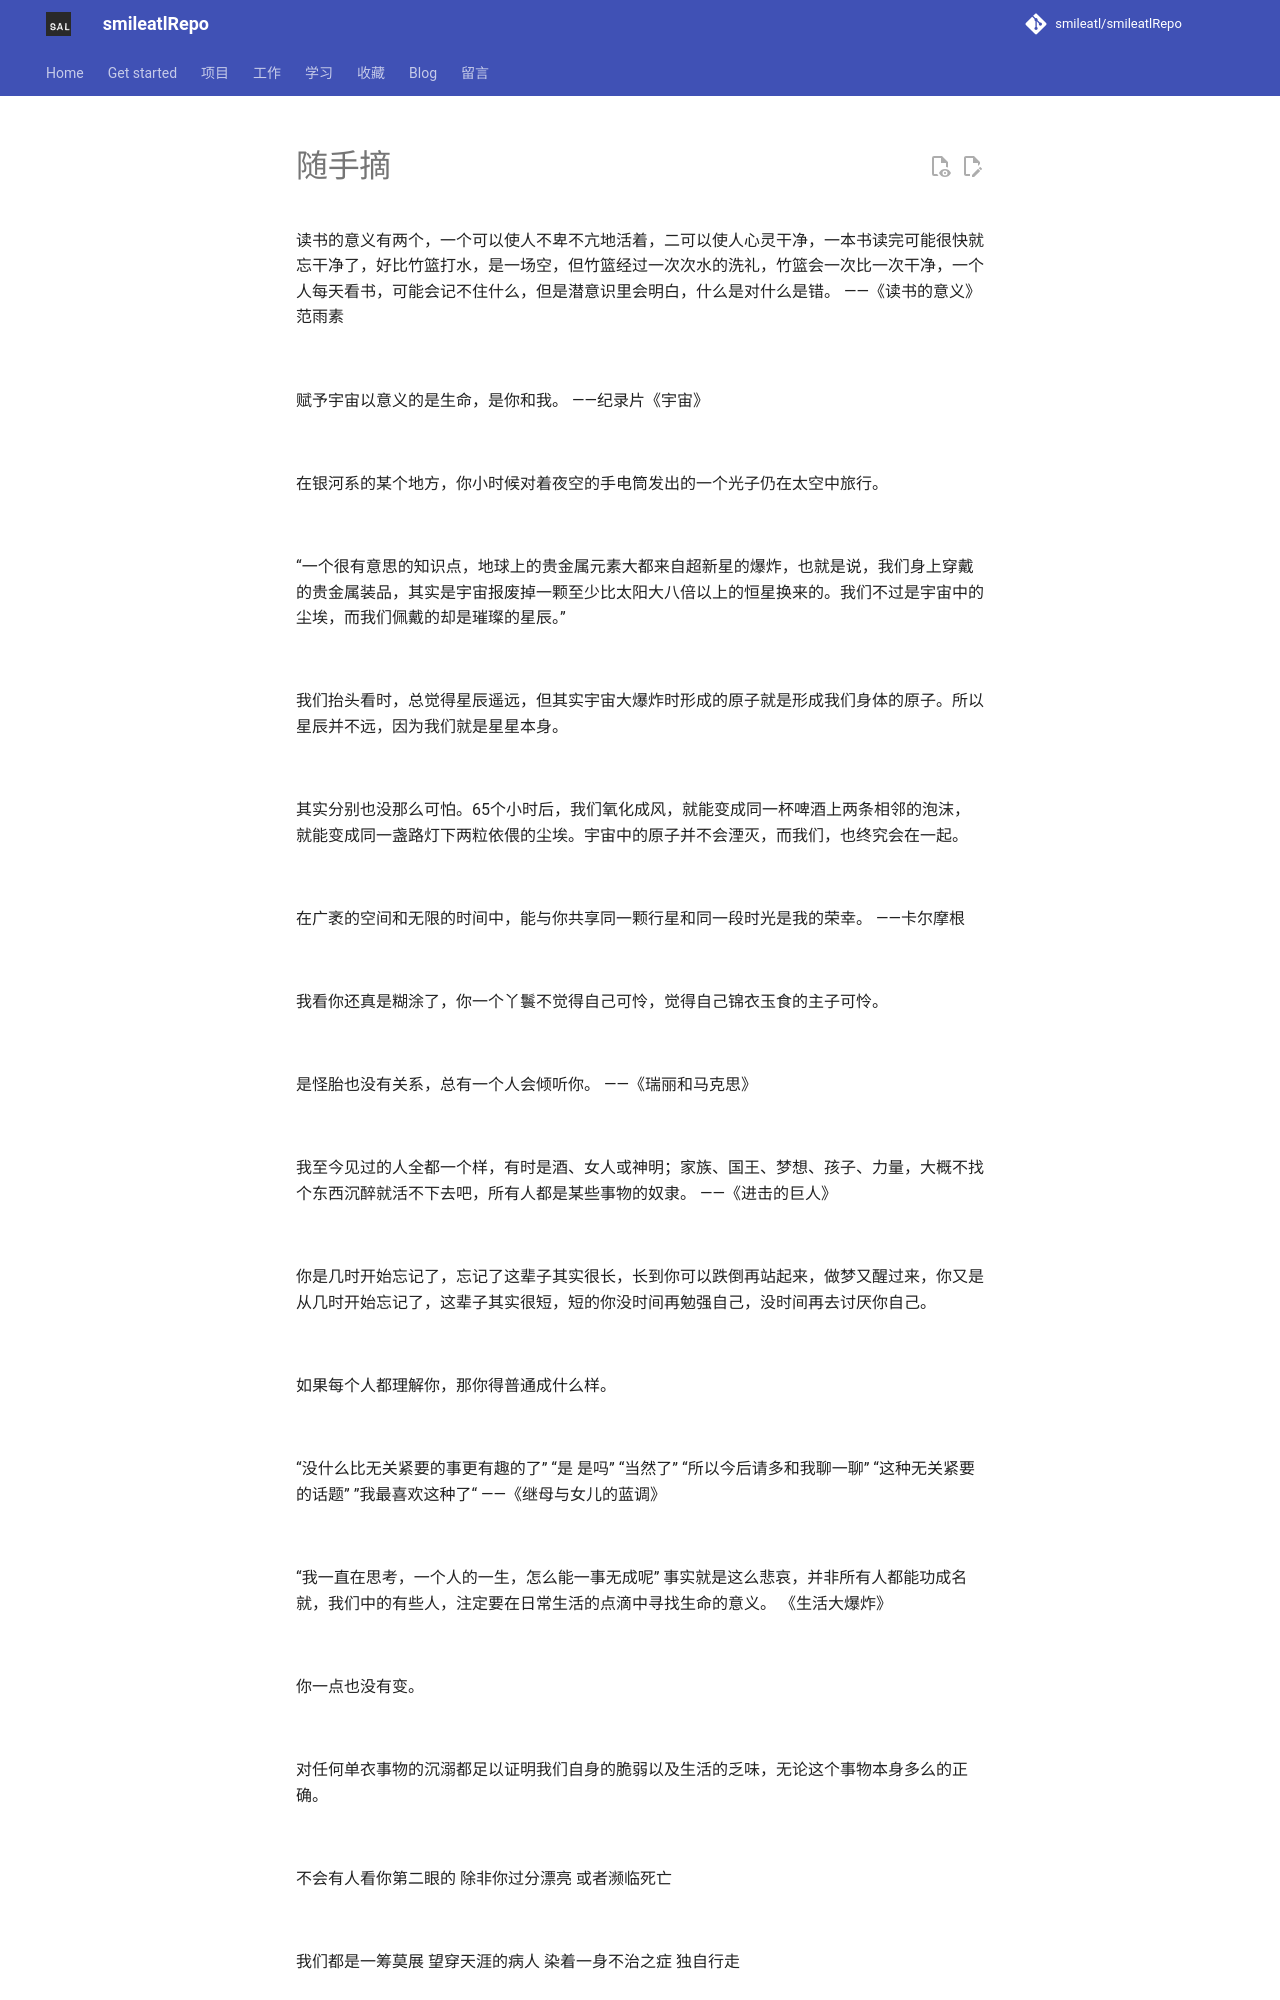

repository: smileatl/smileatlRepo · page: 学习/阅读/随手摘/index.html · generator: mkdocs


# 随手摘

读书的意义有两个，一个可以使人不卑不亢地活着，二可以使人心灵干净，一本书读完可能很快就忘干净了，好比竹篮打水，是一场空，但竹篮经过一次次水的洗礼，竹篮会一次比一次干净，一个人每天看书，可能会记不住什么，但是潜意识里会明白，什么是对什么是错。		——《读书的意义》范雨素	

<br/>

赋予宇宙以意义的是生命，是你和我。		——纪录片《宇宙》

<br/>

在银河系的某个地方，你小时候对着夜空的手电筒发出的一个光子仍在太空中旅行。

<br/>

“一个很有意思的知识点，地球上的贵金属元素大都来自超新星的爆炸，也就是说，我们身上穿戴的贵金属装品，其实是宇宙报废掉一颗至少比太阳大八倍以上的恒星换来的。我们不过是宇宙中的尘埃，而我们佩戴的却是璀璨的星辰。”		

<br/>

我们抬头看时，总觉得星辰遥远，但其实宇宙大爆炸时形成的原子就是形成我们身体的原子。所以星辰并不远，因为我们就是星星本身。

<br/>

其实分别也没那么可怕。65个小时后，我们氧化成风，就能变成同一杯啤酒上两条相邻的泡沫，就能变成同一盏路灯下两粒依偎的尘埃。宇宙中的原子并不会湮灭，而我们，也终究会在一起。

<br/>

在广袤的空间和无限的时间中，能与你共享同一颗行星和同一段时光是我的荣幸。		——卡尔摩根

<br/>

我看你还真是糊涂了，你一个丫鬟不觉得自己可怜，觉得自己锦衣玉食的主子可怜。

<br/>

是怪胎也没有关系，总有一个人会倾听你。		——《瑞丽和马克思》

<br/>

我至今见过的人全都一个样，有时是酒、女人或神明；家族、国王、梦想、孩子、力量，大概不找个东西沉醉就活不下去吧，所有人都是某些事物的奴隶。		——《进击的巨人》

<br/>

你是几时开始忘记了，忘记了这辈子其实很长，长到你可以跌倒再站起来，做梦又醒过来，你又是从几时开始忘记了，这辈子其实很短，短的你没时间再勉强自己，没时间再去讨厌你自己。

<br/>

如果每个人都理解你，那你得普通成什么样。

<br/>

“没什么比无关紧要的事更有趣的了”
“是 是吗”
“当然了”
“所以今后请多和我聊一聊”
“这种无关紧要的话题”
”我最喜欢这种了“		——《继母与女儿的蓝调》

<br/>

“我一直在思考，一个人的一生，怎么能一事无成呢”
事实就是这么悲哀，并非所有人都能功成名就，我们中的有些人，注定要在日常生活的点滴中寻找生命的意义。		《生活大爆炸》

<br/>

你一点也没有变。

<br/>

对任何单衣事物的沉溺都足以证明我们自身的脆弱以及生活的乏味，无论这个事物本身多么的正确。

<br/>

不会有人看你第二眼的
除非你过分漂亮
或者濒临死亡

 <br/>

我们都是一筹莫展
望穿天涯的病人
染着一身不治之症
独自行走

<br/>

崩溃时和人丧失了连结，但也许小动物可以，总有什么可以。           ——2021.9.28

<br/>
